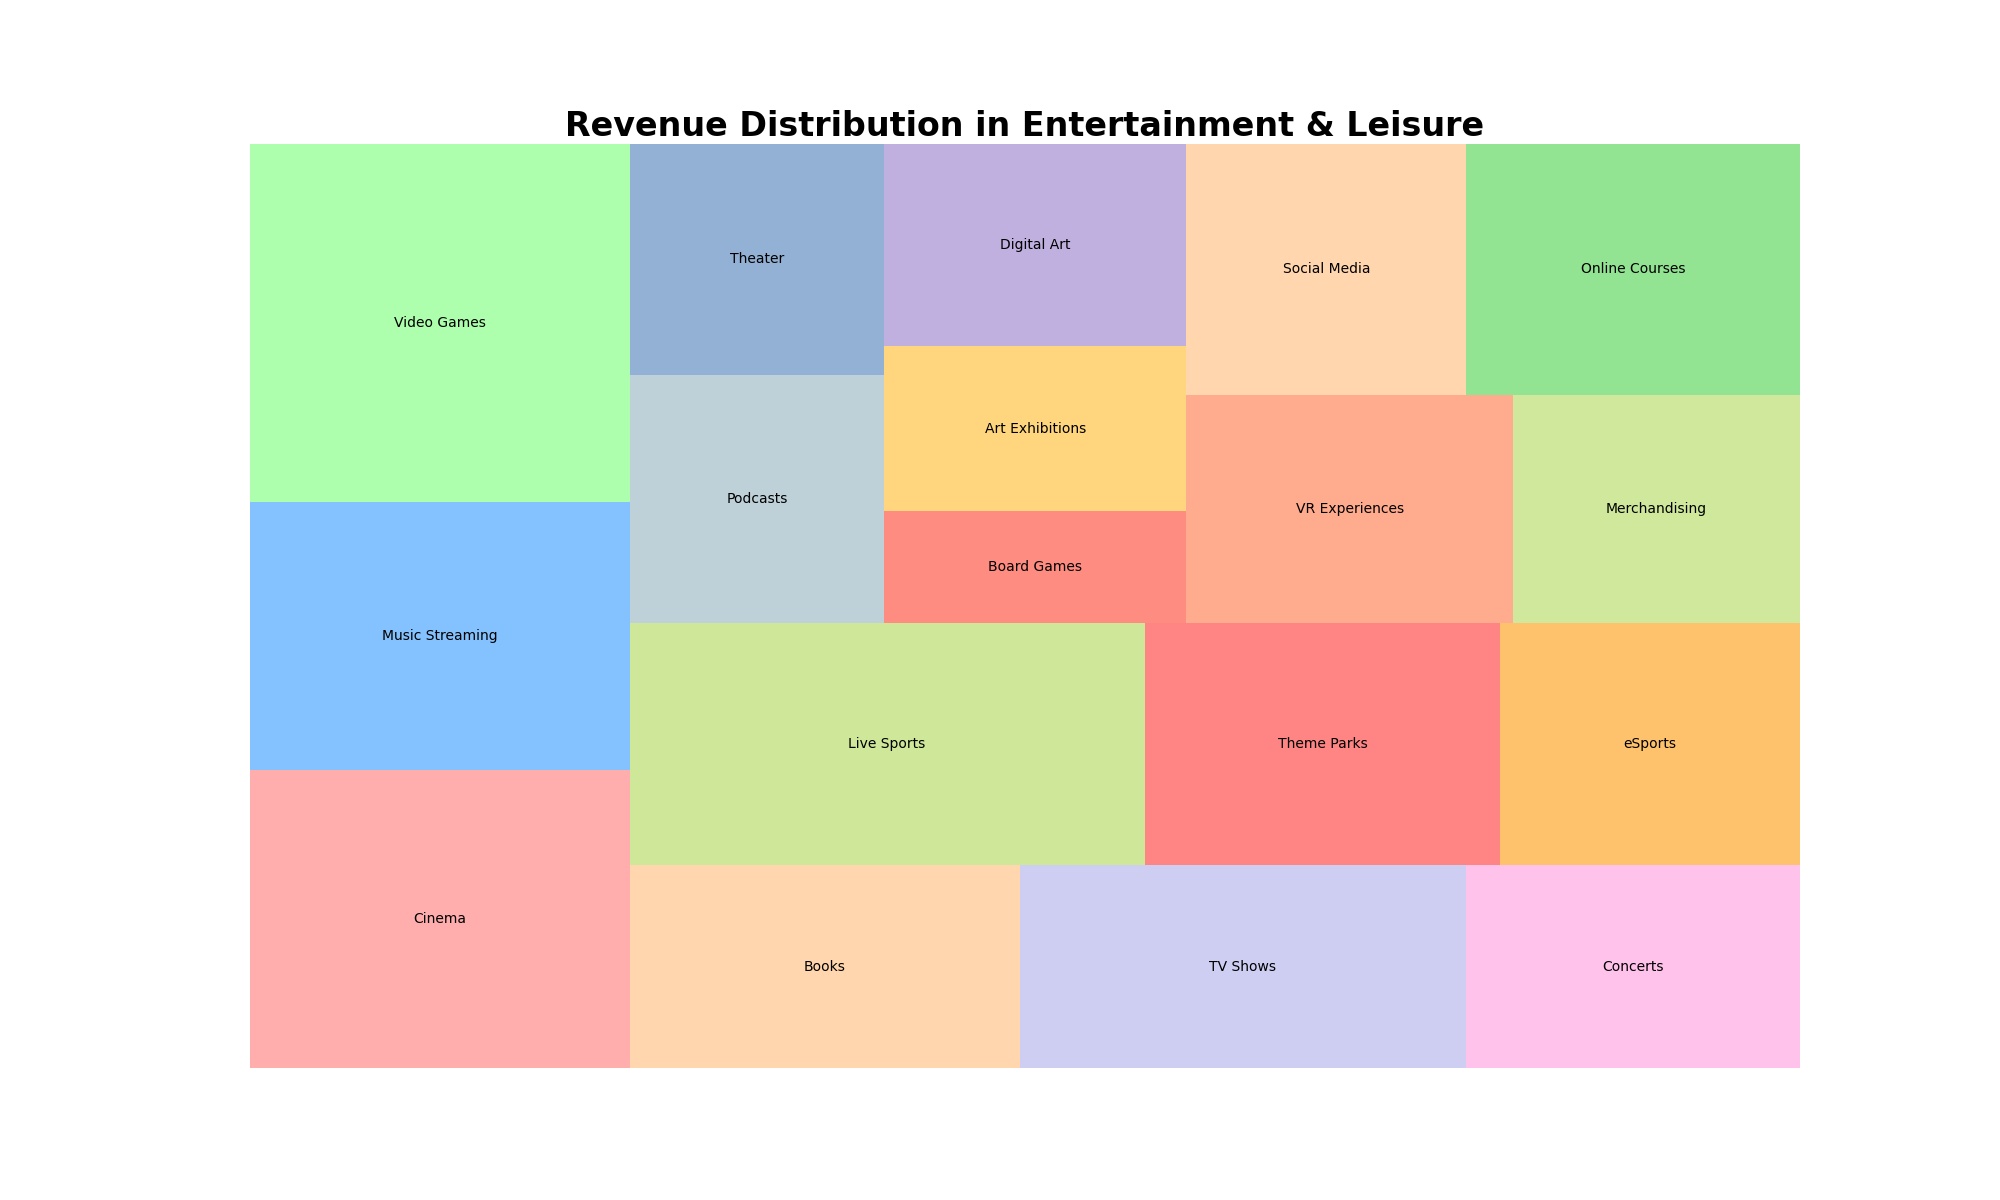

The data file committed next to this chart (first rows):
Category, Revenue
Cinema, 500
Music Streaming, 450
Video Games, 600
Books, 350
TV Shows, 400
Concerts, 300
Live Sports, 550
Theme Parks, 380
eSports, 320
Podcasts, 280
Theater, 260
Board Games, 150
Art Exhibitions, 220
Digital Art, 270
VR Experiences, 330
Merchandising, 290
Social Media, 310
Online Courses, 370
